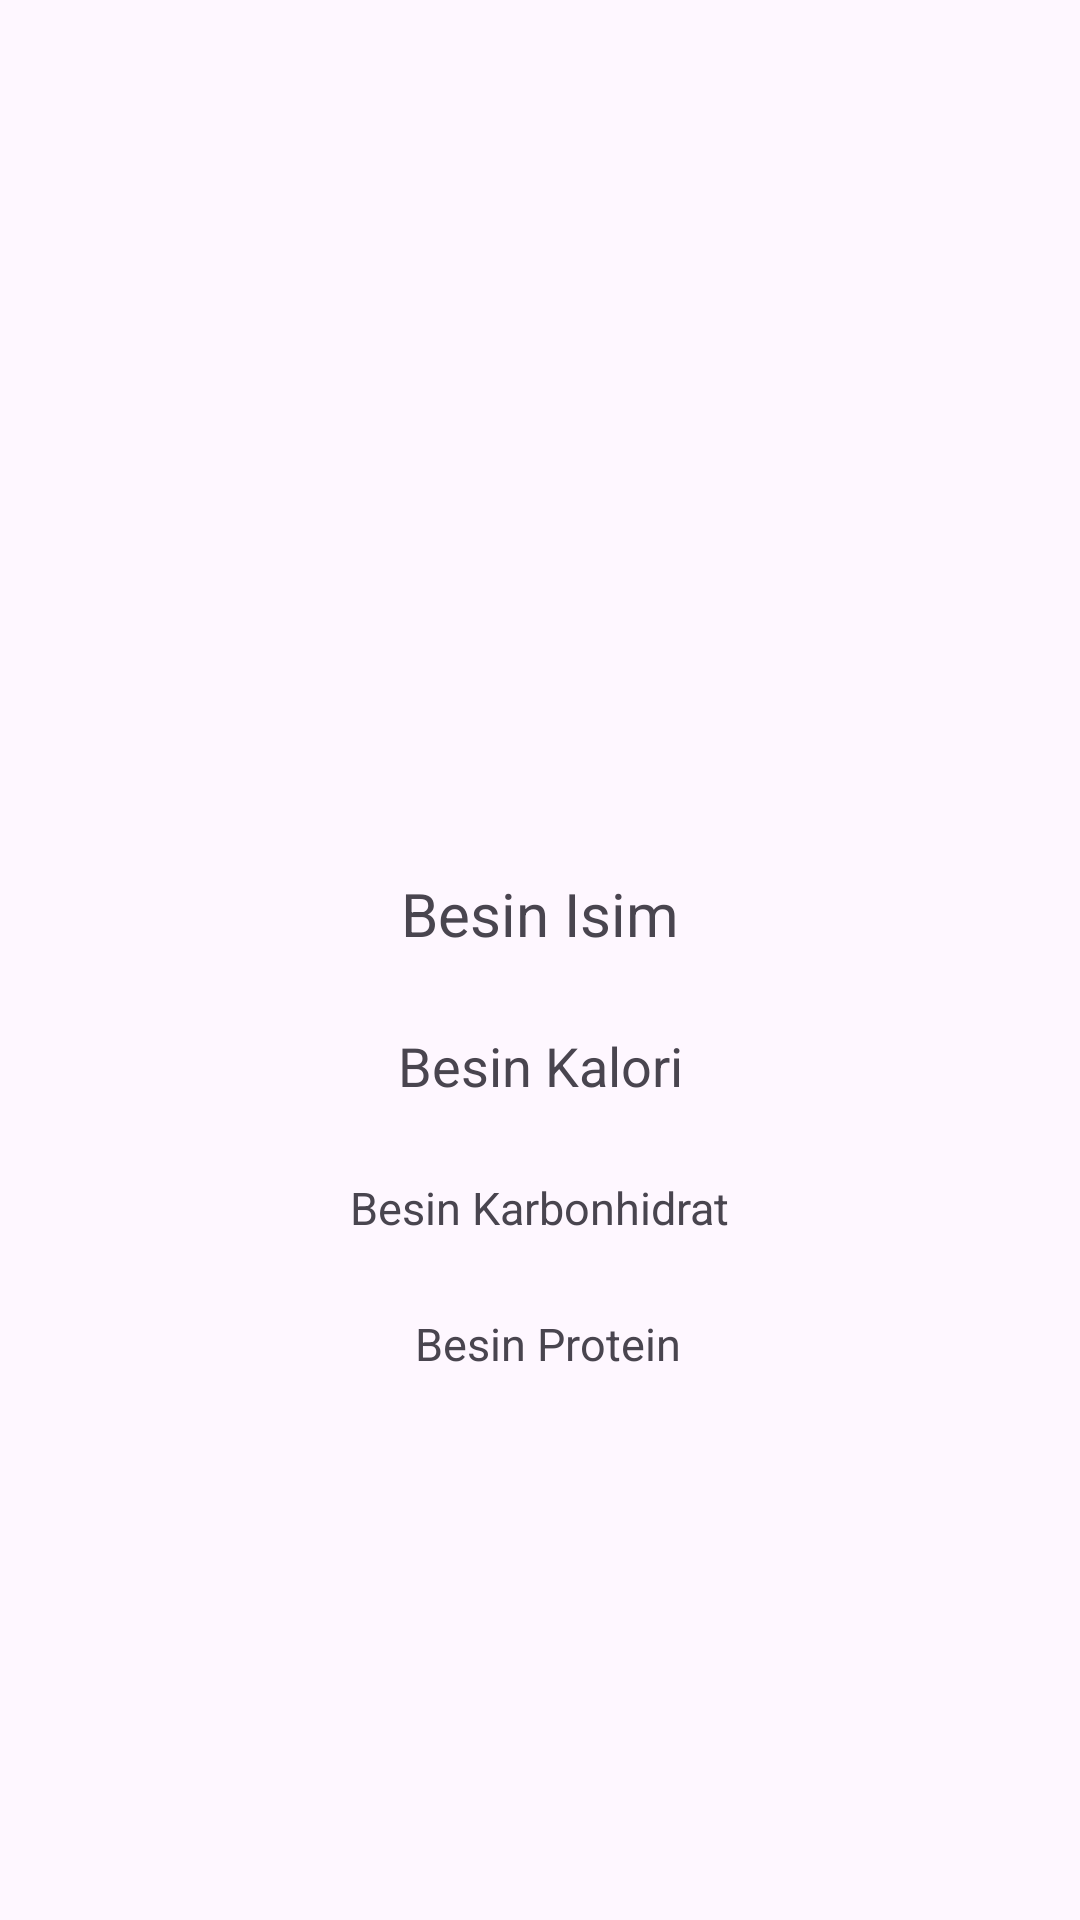

Reconstruct the res/layout file that produces this screen, plus the resources it refers to.
<!-- AndroidManifest.xml: application theme Theme.BesinKitabiProjesi -->
<!-- res/layout/fragment_besin_detay.xml -->
<?xml version="1.0" encoding="utf-8"?>
<androidx.constraintlayout.widget.ConstraintLayout xmlns:android="http://schemas.android.com/apk/res/android"
    xmlns:app="http://schemas.android.com/apk/res-auto"
    xmlns:tools="http://schemas.android.com/tools"
    android:layout_width="match_parent"
    android:layout_height="match_parent"
    tools:context=".view.BesinDetayFragment" >

    <ImageView
        android:id="@+id/besinImage"
        android:layout_width="200dp"
        android:layout_height="150dp"
        android:layout_marginTop="116dp"
        android:src="@drawable/ic_launcher_background"
        app:layout_constraintEnd_toEndOf="parent"
        app:layout_constraintHorizontal_bias="0.497"
        app:layout_constraintStart_toStartOf="parent"
        app:layout_constraintTop_toTopOf="parent" />

    <TextView
        android:id="@+id/besinIsim"
        android:layout_width="wrap_content"
        android:layout_height="wrap_content"
        android:layout_marginTop="25dp"
        android:text="Besin Isim"
        android:textSize="20sp"
        app:layout_constraintEnd_toEndOf="parent"
        app:layout_constraintStart_toStartOf="parent"
        app:layout_constraintTop_toBottomOf="@+id/besinImage" />

    <TextView
        android:id="@+id/besinKalori"
        android:layout_width="wrap_content"
        android:layout_height="wrap_content"
        android:layout_marginTop="25dp"
        android:text="Besin Kalori"
        android:textSize="18sp"
        app:layout_constraintEnd_toEndOf="parent"
        app:layout_constraintHorizontal_bias="0.501"
        app:layout_constraintStart_toStartOf="parent"
        app:layout_constraintTop_toBottomOf="@+id/besinIsim" />

    <TextView
        android:id="@+id/besinKarbonhidrat"
        android:layout_width="wrap_content"
        android:layout_height="wrap_content"
        android:layout_marginTop="25dp"
        android:text="Besin Karbonhidrat"
        android:textSize="15sp"
        app:layout_constraintEnd_toEndOf="parent"
        app:layout_constraintStart_toStartOf="parent"
        app:layout_constraintTop_toBottomOf="@+id/besinKalori" />

    <TextView
        android:id="@+id/besinProtein"
        android:layout_width="wrap_content"
        android:layout_height="20dp"
        android:layout_marginTop="25dp"
        android:text="Besin Protein"
        android:textSize="15sp"
        app:layout_constraintEnd_toEndOf="parent"
        app:layout_constraintHorizontal_bias="0.51"
        app:layout_constraintStart_toStartOf="parent"
        app:layout_constraintTop_toBottomOf="@+id/besinKarbonhidrat" />


</androidx.constraintlayout.widget.ConstraintLayout>
<!-- resources referenced by this layout -->
<resources>
  <style name="Theme.BesinKitabiProjesi" parent="Base.Theme.BesinKitabiProjesi" />
  <style name="Base.Theme.BesinKitabiProjesi" parent="Theme.Material3.DayNight.NoActionBar">
          
          
      </style>
</resources>
